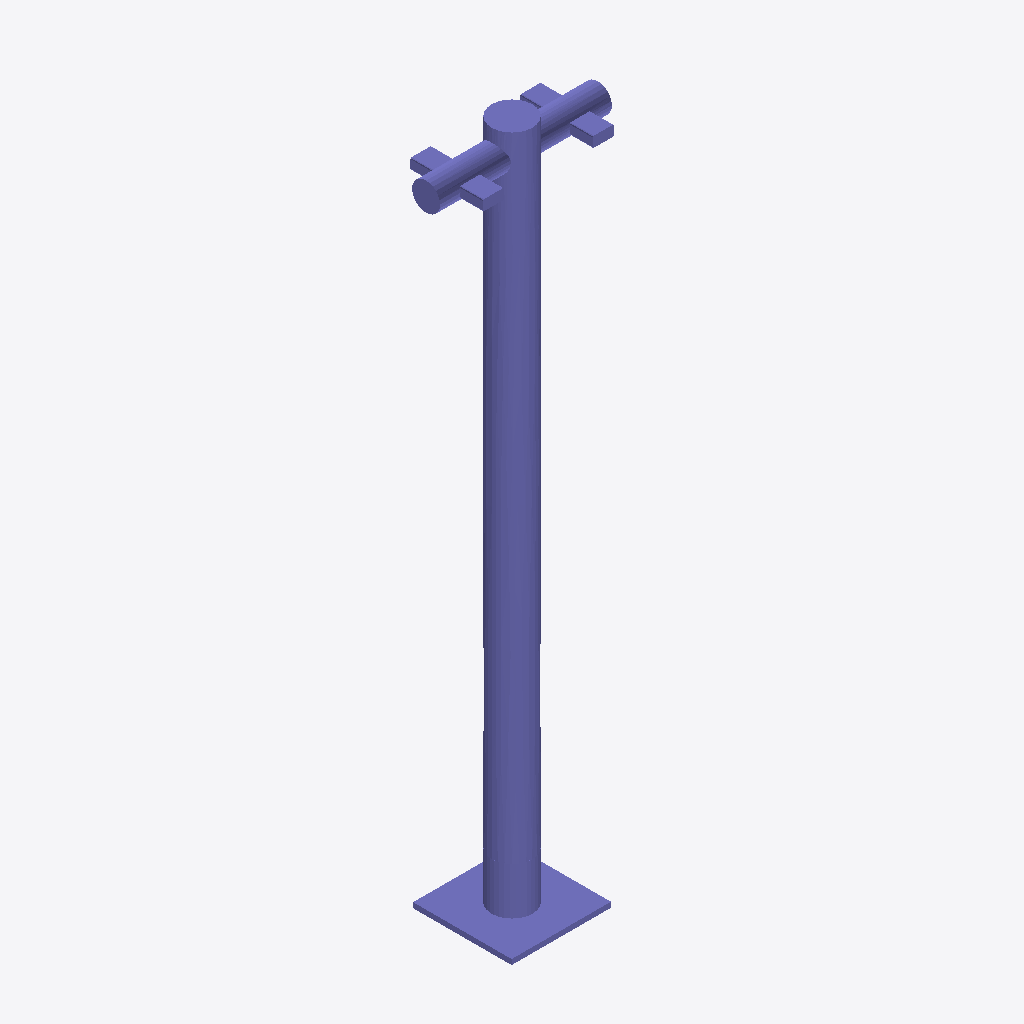
Isometric view of an IFC building model (IFC-SPF (STEP), schema IFC4, length unit metre), seen from the south-west, elements coloured by IFC class: 1 column (violet).
Extent 0.8 m × 0.5 m × 3.3 m (x, y, z). Storeys (1): Ebene 0 at 0.00 m. Elements (1): 1 IfcColumn.

HEADER;
FILE_DESCRIPTION(('ViewDefinition [CoordinationView_V2.0]','ExchangeRequirement []'),'2;1');
FILE_NAME('','2024-05-07T10:33:24',(''),(''),'ODA IFC SDK 22.6','22.1.1.516 - Exporter 22.1.1.516 - Default UI','');
FILE_SCHEMA(('IFC4'));
ENDSEC;
DATA;
#93=IFCPROJECT('3JkdSrIPPFBg8WI9Yiw3Uw',#20,'',$,$,'','',(#86),#83);
#105=IFCSITE('3JkdSrIPPFBg8WI9Yiw3Uu',#20,'Default',$,$,#104,$,$,.ELEMENT.,(42,24,53,508911),(-71,-15,-29,-58837),0.0,$,$);
#95=IFCBUILDING('3JkdSrIPPFBg8WI9Yiw3Ux',#20,'',$,$,#16,$,'',.ELEMENT.,$,$,#94);
#98=IFCBUILDINGSTOREY('3JkdSrIPPFBg8WI9XJ5yzH',#20,'Ebene 0',$,'Ebene:Ebene 1',#97,$,'Ebene 0',.ELEMENT.,0.0);
#1121=IFCCOLUMN('0Yjfl0fAH8hPZldt_wM9nu',#20,'DB_ZIM43_Mast_mittig:DB_ZIM43_Mast_mittig:14828844',$,'DB_ZIM43_Mast_mittig:DB_ZIM43_Mast_mittig',#1120,#1118,'14828844',.COLUMN.);
ENDSEC;
